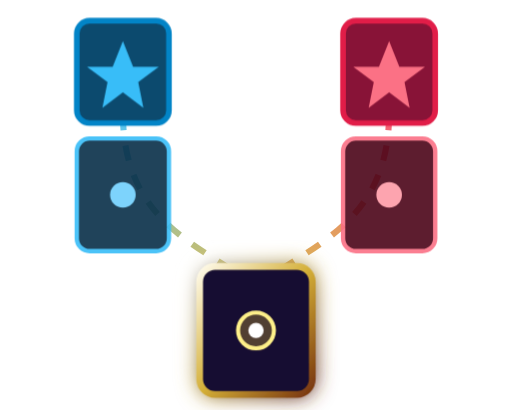
t = 0.00 s
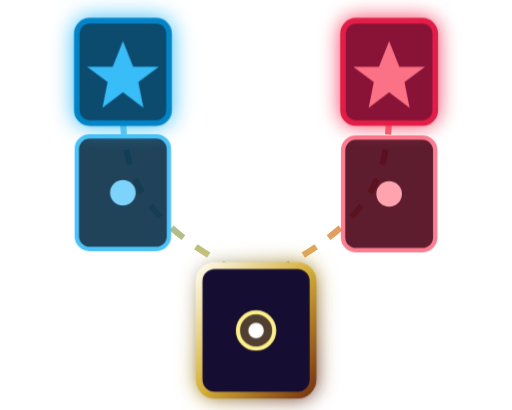
t = 0.60 s
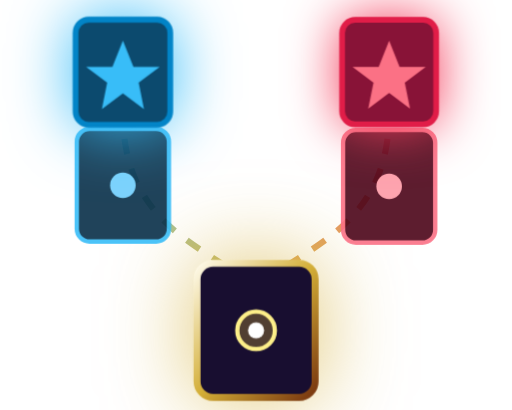
t = 1.55 s
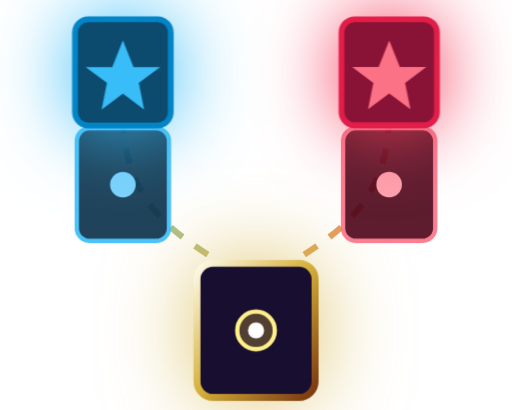
t = 2.03 s
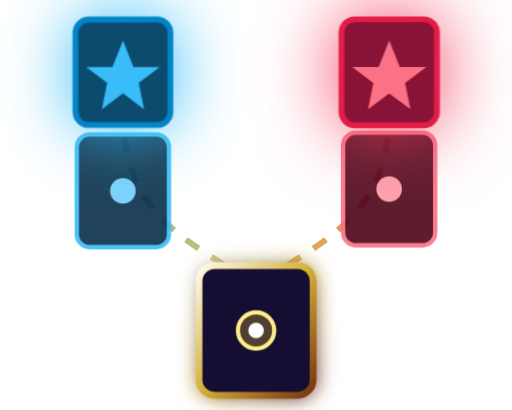
t = 2.98 s
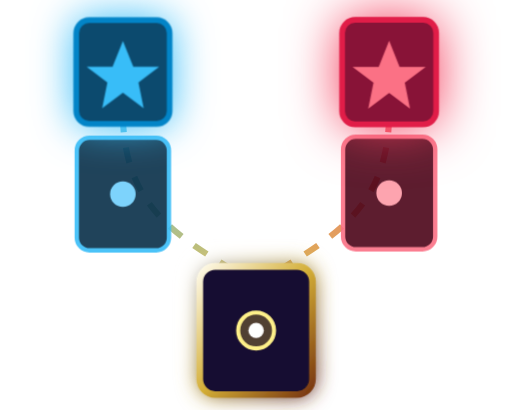
t = 3.45 s

The animated SVG that drew these frames (rendered in a browser with its animation timeline set to each time). Animation: 6 CSS @keyframes rules; one cycle of 4.40 s, repeats indefinitely.

<svg xmlns="http://www.w3.org/2000/svg" viewBox="0 0 100 80" width="100%" height="100%" fill="none">
  <defs>
    <linearGradient id="pathAGrad" x1="0%" y1="100%" x2="0%" y2="0%">
      <stop offset="0%" stop-color="#d4af37" />
      <stop offset="100%" stop-color="#38bdf8" />
    </linearGradient>

    <linearGradient id="pathBGrad" x1="0%" y1="100%" x2="0%" y2="0%">
      <stop offset="0%" stop-color="#d4af37" />
      <stop offset="100%" stop-color="#f43f5e" />
    </linearGradient>

    <linearGradient id="crossroadsGrad" x1="0%" y1="0%" x2="100%" y2="100%">
      <stop offset="0%" stop-color="#fffbeb" />
      <stop offset="50%" stop-color="#d4af37" />
      <stop offset="100%" stop-color="#78350f" />
    </linearGradient>

    <filter id="forkGlow" x="-30%" y="-30%" width="160%" height="160%">
      <feGaussianBlur stdDeviation="2" result="blur" />
      <feComposite in="SourceGraphic" in2="blur" operator="over" />
    </filter>

    <style>
      .crossroads-card {
        animation: crossPulse 3.6s ease-in-out infinite;
        transform-origin: 50px 65px;
      }
      .path-a-card {
        animation: swayPathA 3.8s ease-in-out infinite;
        transform-origin: 24px 34px;
      }
      .outcome-a-card {
        animation: glowOutcomeA 3.8s ease-in-out 0.4s infinite;
        transform-origin: 24px 12px;
      }
      .path-b-card {
        animation: swayPathB 3.8s ease-in-out 0.2s infinite;
        transform-origin: 76px 34px;
      }
      .outcome-b-card {
        animation: glowOutcomeB 3.8s ease-in-out 0.6s infinite;
        transform-origin: 76px 12px;
      }
      .branch-stream {
        animation: dashStream 2.8s linear infinite;
      }

      @keyframes crossPulse {
        0%, 100% { transform: scale(1); }
        50% { transform: scale(1.05); filter: drop-shadow(0 0 8px rgba(212,175,55,0.7)); }
      }
      @keyframes swayPathA {
        0%, 100% { transform: translateY(0); }
        50% { transform: translateY(-2px); }
      }
      @keyframes glowOutcomeA {
        0%, 100% { filter: drop-shadow(0 0 2px #38bdf8); }
        50% { filter: drop-shadow(0 0 8px #38bdf8); transform: scale(1.04); }
      }
      @keyframes swayPathB {
        0%, 100% { transform: translateY(0); }
        50% { transform: translateY(-2px); }
      }
      @keyframes glowOutcomeB {
        0%, 100% { filter: drop-shadow(0 0 2px #f43f5e); }
        50% { filter: drop-shadow(0 0 8px #f43f5e); transform: scale(1.04); }
      }
      @keyframes dashStream {
        0% { stroke-dashoffset: 24; }
        100% { stroke-dashoffset: 0; }
      }
    </style>
  </defs>

  <!-- Diverging Decision Branch Energy Streams -->
  <!-- Left Branch A (Cyan) -->
  <path d="M50 56 C40 48, 24 44, 24 22" stroke="url(#pathAGrad)" stroke-width="1.2" stroke-dasharray="3 3" class="branch-stream" fill="none" opacity="0.85" />
  <!-- Right Branch B (Rose) -->
  <path d="M50 56 C60 48, 76 44, 76 22" stroke="url(#pathBGrad)" stroke-width="1.2" stroke-dasharray="3 3" class="branch-stream" fill="none" opacity="0.85" />

  <!-- 1. Bottom: THE CROSSROADS (Position 1) -->
  <g class="crossroads-card" filter="url(#forkGlow)">
    <rect x="39" y="52" width="22" height="25" rx="3" fill="#180e30" stroke="url(#crossroadsGrad)" stroke-width="1.3" />
    <circle cx="50" cy="64.5" r="3.5" stroke="#fef08a" stroke-width="0.8" fill="rgba(212, 175, 55, 0.3)" />
    <circle cx="50" cy="64.5" r="1.5" fill="#ffffff" />
  </g>

  <!-- LEFT PATH A: (Cards 2 & 3) -->
  <!-- 2. Path A Flow / Trajectory -->
  <g class="path-a-card">
    <rect x="15" y="27" width="18" height="22" rx="2.5" fill="#082f49" stroke="#38bdf8" stroke-width="0.85" opacity="0.9" />
    <circle cx="24" cy="38" r="2.5" fill="#7dd3fc" />
  </g>
  <!-- 3. Path A Final Outcome -->
  <g class="outcome-a-card">
    <rect x="15" y="4" width="18" height="20" rx="2.5" fill="#0c4a6e" stroke="#0284c7" stroke-width="1.1" />
    <polygon points="24,8 26,13 31,13 27,16 28,21 24,18 20,21 21,16 17,13 22,13" fill="#38bdf8" />
  </g>

  <!-- RIGHT PATH B: (Cards 4 & 5) -->
  <!-- 4. Path B Flow / Trajectory -->
  <g class="path-b-card">
    <rect x="67" y="27" width="18" height="22" rx="2.5" fill="#4c0519" stroke="#fb7185" stroke-width="0.85" opacity="0.9" />
    <circle cx="76" cy="38" r="2.5" fill="#fda4af" />
  </g>
  <!-- 5. Path B Final Outcome -->
  <g class="outcome-b-card">
    <rect x="67" y="4" width="18" height="20" rx="2.5" fill="#881337" stroke="#e11d48" stroke-width="1.1" />
    <polygon points="76,8 78,13 83,13 79,16 80,21 76,18 72,21 73,16 69,13 74,13" fill="#fb7185" />
  </g>
</svg>
